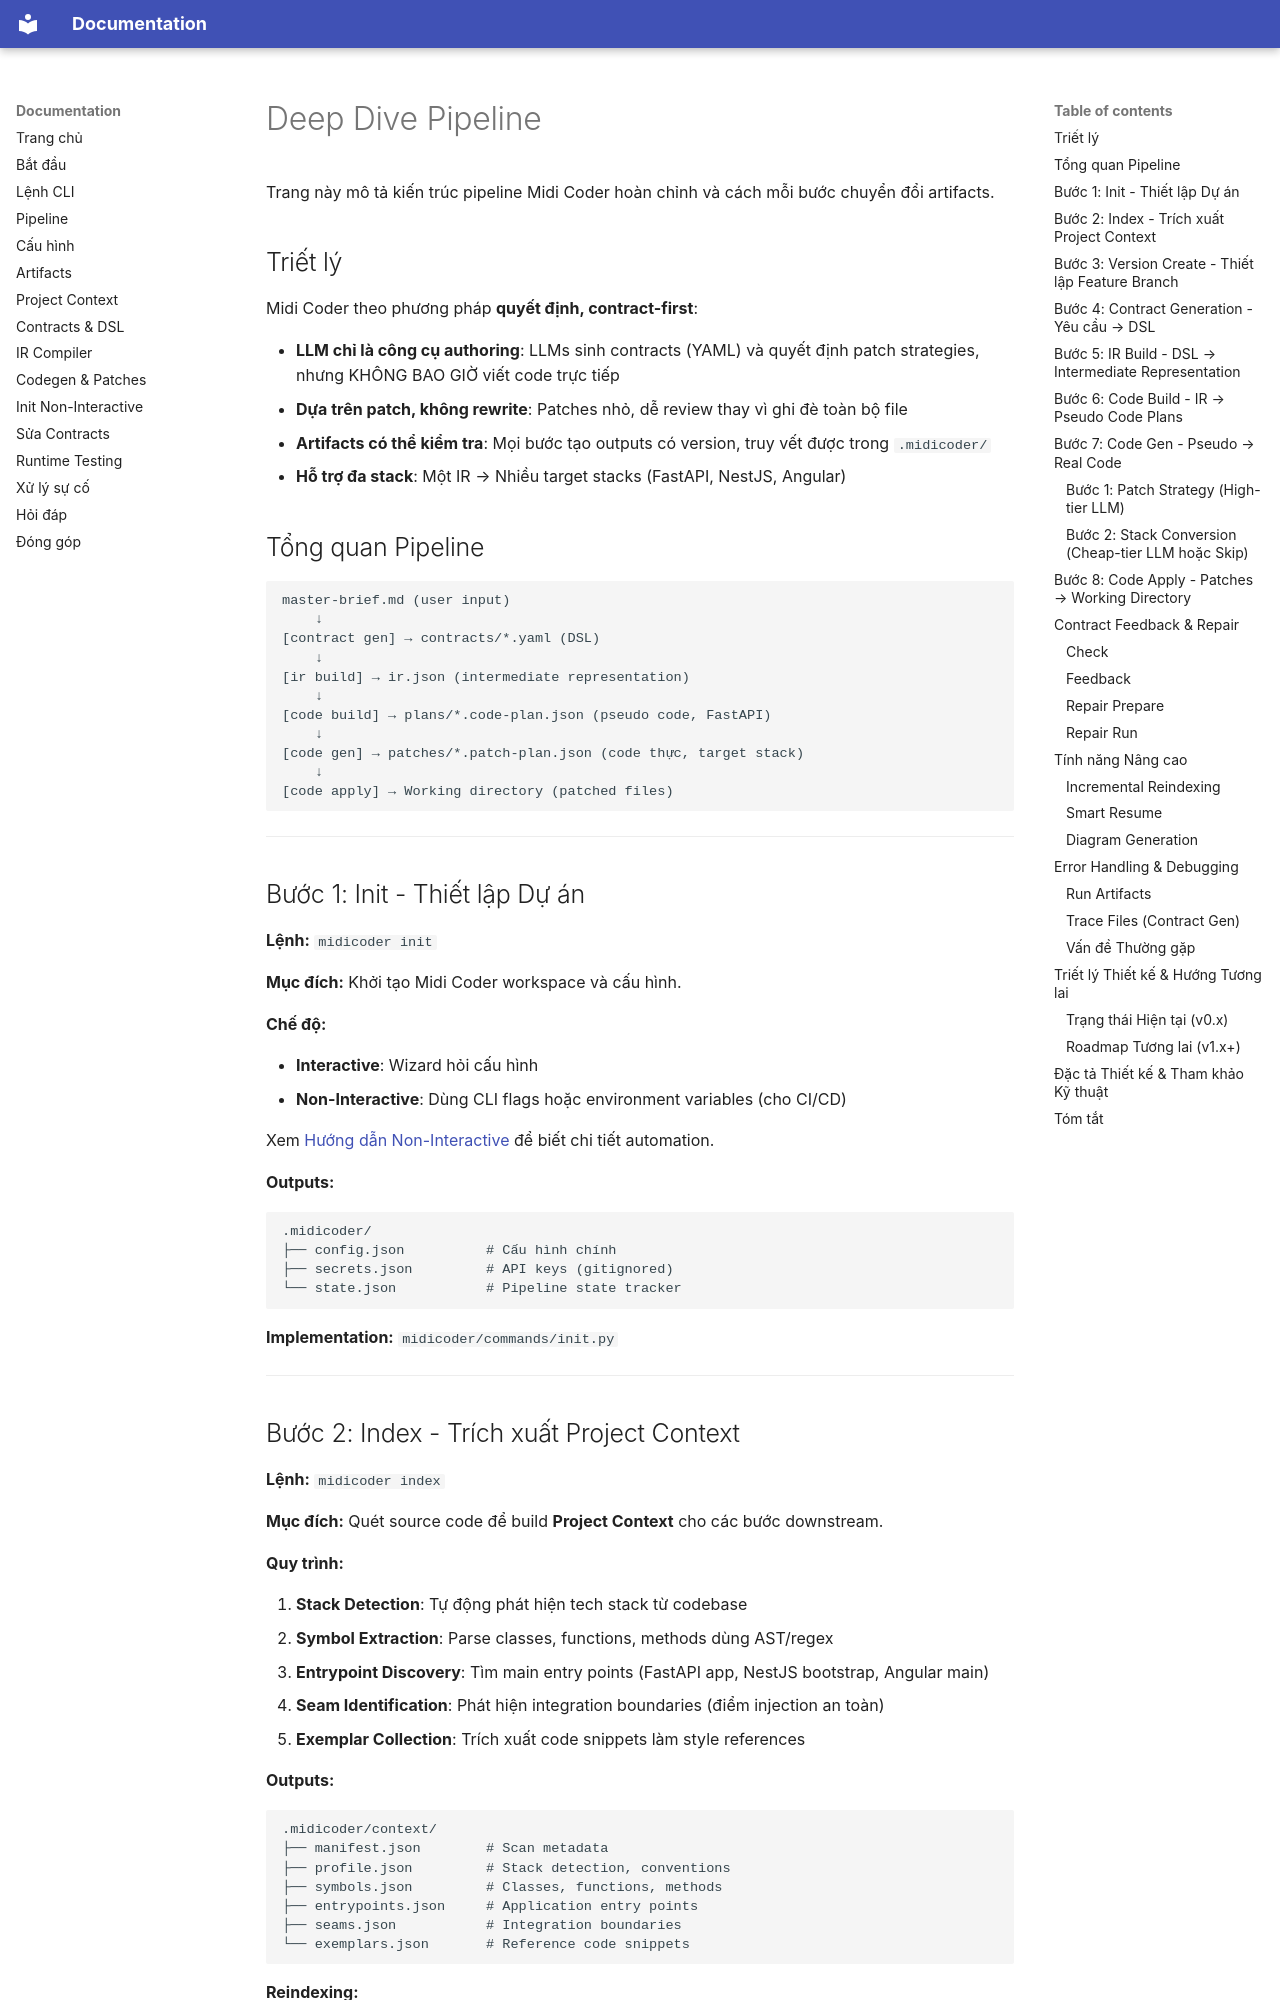

repository: hemidi-jsc/midicoder · page: vi/pipeline/index.html · generator: mkdocs

# Deep Dive Pipeline

Trang này mô tả kiến trúc pipeline Midi Coder hoàn chỉnh và cách mỗi bước chuyển đổi artifacts.

## Triết lý

Midi Coder theo phương pháp **quyết định, contract-first**:

- **LLM chỉ là công cụ authoring**: LLMs sinh contracts (YAML) và quyết định patch strategies, nhưng KHÔNG BAO GIỜ viết code trực tiếp
- **Dựa trên patch, không rewrite**: Patches nhỏ, dễ review thay vì ghi đè toàn bộ file
- **Artifacts có thể kiểm tra**: Mọi bước tạo outputs có version, truy vết được trong `.midicoder/`
- **Hỗ trợ đa stack**: Một IR → Nhiều target stacks (FastAPI, NestJS, Angular)

## Tổng quan Pipeline

```
master-brief.md (user input)
    ↓
[contract gen] → contracts/*.yaml (DSL)
    ↓
[ir build] → ir.json (intermediate representation)
    ↓
[code build] → plans/*.code-plan.json (pseudo code, FastAPI)
    ↓
[code gen] → patches/*.patch-plan.json (code thực, target stack)
    ↓
[code apply] → Working directory (patched files)
```

---

## Bước 1: Init - Thiết lập Dự án

**Lệnh:** `midicoder init`

**Mục đích:** Khởi tạo Midi Coder workspace và cấu hình.

**Chế độ:**

- **Interactive**: Wizard hỏi cấu hình
- **Non-Interactive**: Dùng CLI flags hoặc environment variables (cho CI/CD)

Xem [Hướng dẫn Non-Interactive](non-interactive.md) để biết chi tiết automation.

**Outputs:**

```
.midicoder/
├── config.json          # Cấu hình chính
├── secrets.json         # API keys (gitignored)
└── state.json           # Pipeline state tracker
```

**Implementation:** `midicoder/commands/init.py`

---
